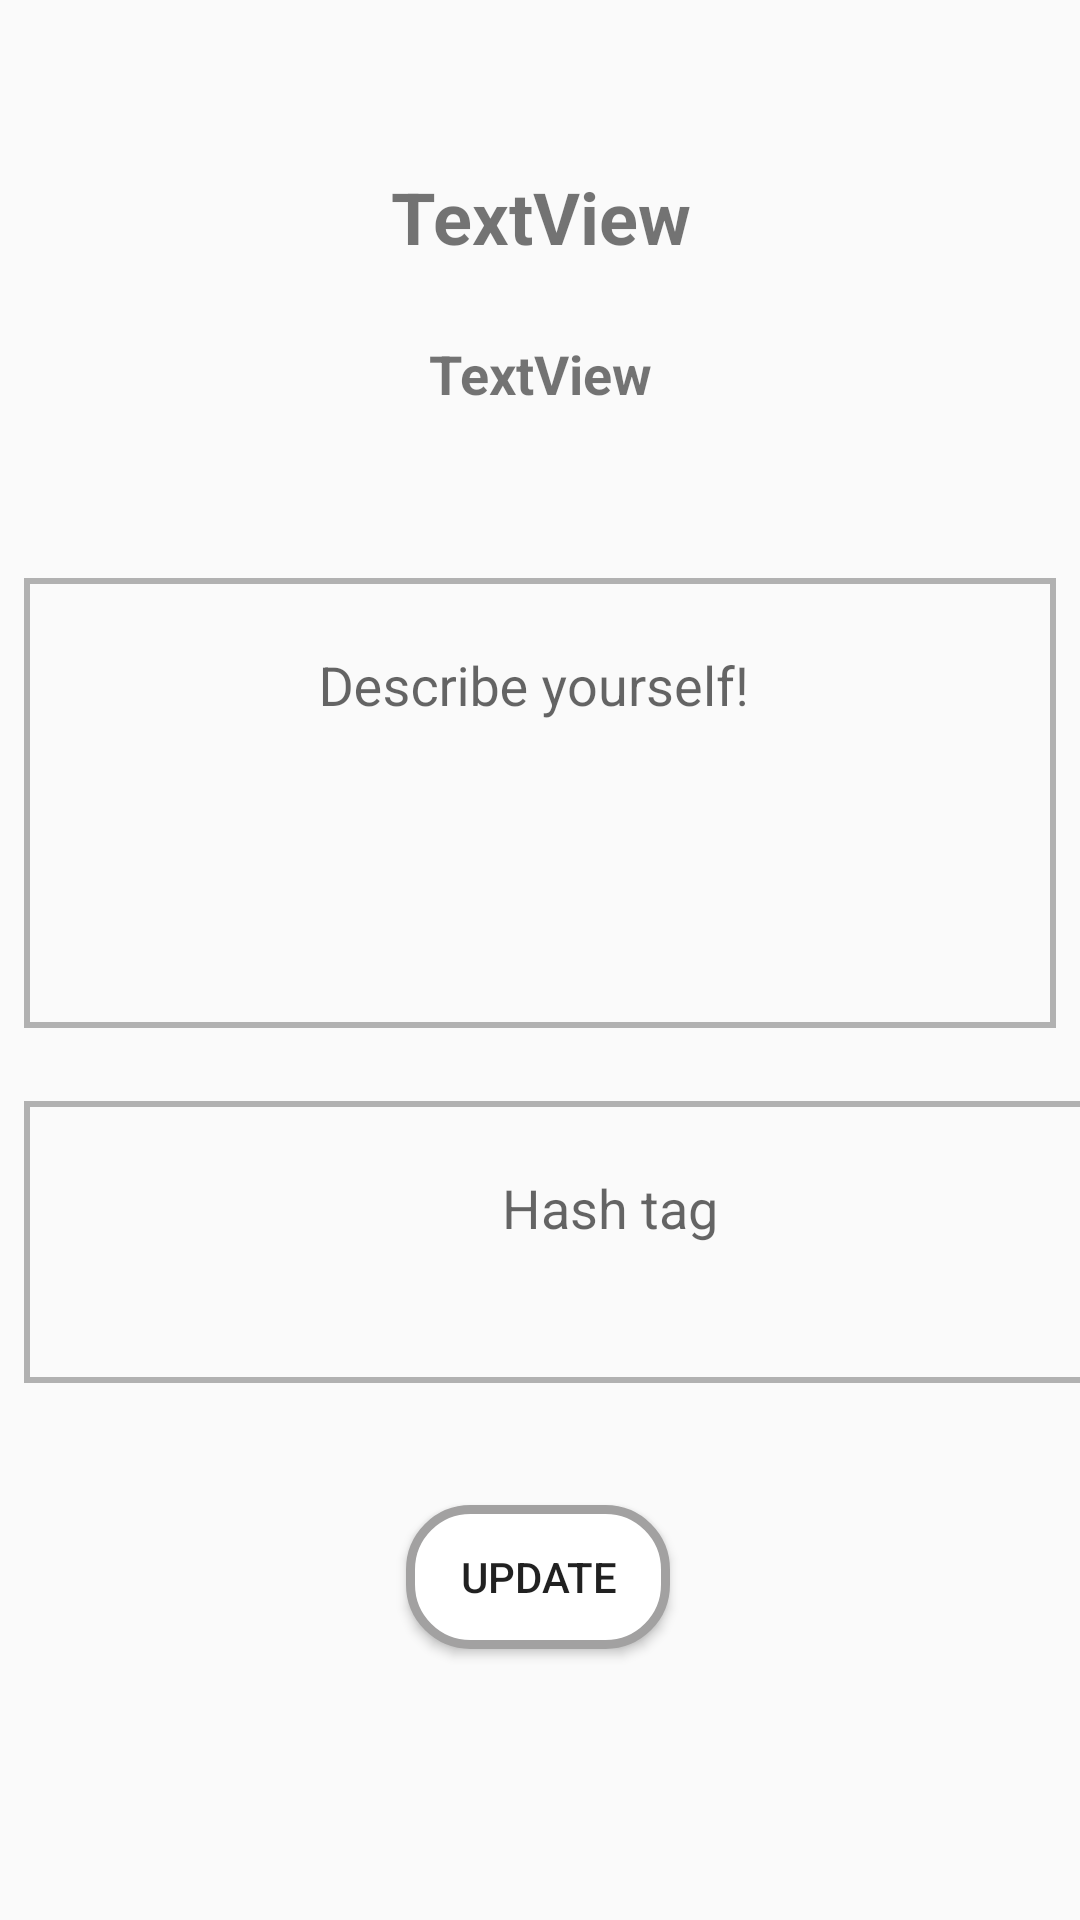

Write the Android layout XML for this screen, with the resource values it uses.
<!-- AndroidManifest.xml: application theme AppTheme -->
<!-- res/layout/activity_edit_profile.xml -->
<?xml version="1.0" encoding="utf-8"?>
<androidx.constraintlayout.widget.ConstraintLayout xmlns:android="http://schemas.android.com/apk/res/android"
    xmlns:app="http://schemas.android.com/apk/res-auto"
    xmlns:tools="http://schemas.android.com/tools"
    android:layout_width="match_parent"
    android:layout_height="match_parent"
    tools:context=".editProfile">

    <com.google.android.material.textfield.TextInputLayout
        android:id="@+id/et3_layout2"
        android:layout_width="match_parent"
        android:layout_height="150dp"
        android:layout_marginStart="8dp"
        android:layout_marginLeft="8dp"
        android:layout_marginTop="56dp"
        android:layout_marginEnd="8dp"
        android:layout_marginRight="8dp"
        android:background="@drawable/textarea"
        app:layout_constraintEnd_toEndOf="parent"
        app:layout_constraintHorizontal_bias="0.0"
        app:layout_constraintStart_toStartOf="parent"
        app:layout_constraintTop_toBottomOf="@+id/etProfile2">

        <EditText
            android:id="@+id/et_about"
            android:layout_width="match_parent"
            android:layout_height="match_parent"
            android:layout_gravity="center"
            android:background="@null"
            android:gravity="center|top"
            android:hint="Describe yourself!"
            android:inputType="textMultiLine"
            android:maxLength="200"
            android:overScrollMode="always"
            android:padding="15dp"
            android:scrollbarStyle="insideInset"
            android:scrollbars="vertical" />
    </com.google.android.material.textfield.TextInputLayout>

    <TextView
        android:id="@+id/etProfile1"
        android:layout_width="0dp"
        android:layout_height="wrap_content"
        android:layout_marginStart="8dp"
        android:layout_marginLeft="8dp"
        android:layout_marginTop="56dp"
        android:layout_marginEnd="8dp"
        android:layout_marginRight="8dp"
        android:gravity="center"
        android:text="TextView"
        android:textSize="24sp"
        android:textStyle="bold"
        app:layout_constraintEnd_toEndOf="parent"
        app:layout_constraintHorizontal_bias="0.462"
        app:layout_constraintStart_toStartOf="parent"
        app:layout_constraintTop_toTopOf="parent" />

    <TextView
        android:id="@+id/etProfile2"
        android:layout_width="0dp"
        android:layout_height="wrap_content"
        android:layout_marginStart="8dp"
        android:layout_marginLeft="8dp"
        android:layout_marginTop="24dp"
        android:layout_marginEnd="8dp"
        android:layout_marginRight="8dp"
        android:gravity="center"
        android:text="TextView"
        android:textSize="18sp"
        android:textStyle="bold"
        app:layout_constraintEnd_toEndOf="parent"
        app:layout_constraintHorizontal_bias="0.0"
        app:layout_constraintStart_toStartOf="parent"
        app:layout_constraintTop_toBottomOf="@+id/etProfile1" />

    <com.google.android.material.textfield.TextInputLayout
        android:id="@+id/hashLayout"
        android:layout_width="395dp"
        android:layout_height="94dp"
        android:layout_marginStart="8dp"
        android:layout_marginLeft="8dp"
        android:layout_marginTop="8dp"
        android:layout_marginEnd="8dp"
        android:layout_marginRight="8dp"
        android:layout_marginBottom="8dp"
        android:background="@drawable/textarea"
        app:layout_constraintBottom_toBottomOf="parent"
        app:layout_constraintEnd_toEndOf="parent"
        app:layout_constraintHorizontal_bias="0.0"
        app:layout_constraintStart_toStartOf="parent"
        app:layout_constraintTop_toBottomOf="@+id/et3_layout2"
        app:layout_constraintVertical_bias="0.088">

        <EditText
            android:id="@+id/et_hash"
            android:layout_width="match_parent"
            android:layout_height="match_parent"
            android:layout_gravity="center"
            android:background="@null"
            android:gravity="center|top"
            android:hint="Hash tag"
            android:inputType="textMultiLine"
            android:maxLength="200"
            android:overScrollMode="always"
            android:padding="15dp"
            android:scrollbarStyle="insideInset"
            android:scrollbars="vertical" />
    </com.google.android.material.textfield.TextInputLayout>

    <Button
        android:id="@+id/btnProfileBack"
        android:layout_width="wrap_content"
        android:layout_height="wrap_content"
        android:layout_marginStart="8dp"
        android:layout_marginLeft="8dp"
        android:layout_marginTop="8dp"
        android:layout_marginEnd="8dp"
        android:layout_marginRight="8dp"
        android:layout_marginBottom="8dp"
        android:text="update"
        android:background="@drawable/textarea_margin"
        app:layout_constraintBottom_toBottomOf="parent"
        app:layout_constraintEnd_toEndOf="parent"
        app:layout_constraintHorizontal_bias="0.498"
        app:layout_constraintStart_toStartOf="parent"
        app:layout_constraintTop_toBottomOf="@+id/hashLayout"
        app:layout_constraintVertical_bias="0.285" />

</androidx.constraintlayout.widget.ConstraintLayout>
<!-- resources referenced by this layout -->
<resources>
  <!-- drawable textarea (drawable) -->
  <?xml version="1.0" encoding="utf-8"?>
  <selector xmlns:android="http://schemas.android.com/apk/res/android">
      <item>
          <shape android:shape="rectangle">
              <stroke android:width="2dp" android:color="@color/txtarea" />
  
          </shape>
      </item>
  </selector>
  <!-- drawable textarea_margin (drawable) -->
  <?xml version="1.0" encoding="utf-8"?>
  <shape xmlns:android="http://schemas.android.com/apk/res/android" android:layout_width="match_parent"
      android:layout_height="match_parent">
      <solid android:color="#FFFFFF" />
      
      <stroke
          android:width="3dp"
          android:color="#A2A1A1"  />
      
      <corners android:radius="20dp" />
  </shape>
  <style name="AppTheme" parent="Theme.AppCompat.Light.DarkActionBar">
          
          <item name="colorPrimary">#929FEB</item>
          <item name="colorPrimaryDark">#7789C7</item>
          <item name="colorAccent">@color/colorAccent</item>
  
      </style>
  <color name="txtarea">#B1B1B1</color>
  <color name="colorAccent">#D81B60</color>
</resources>
